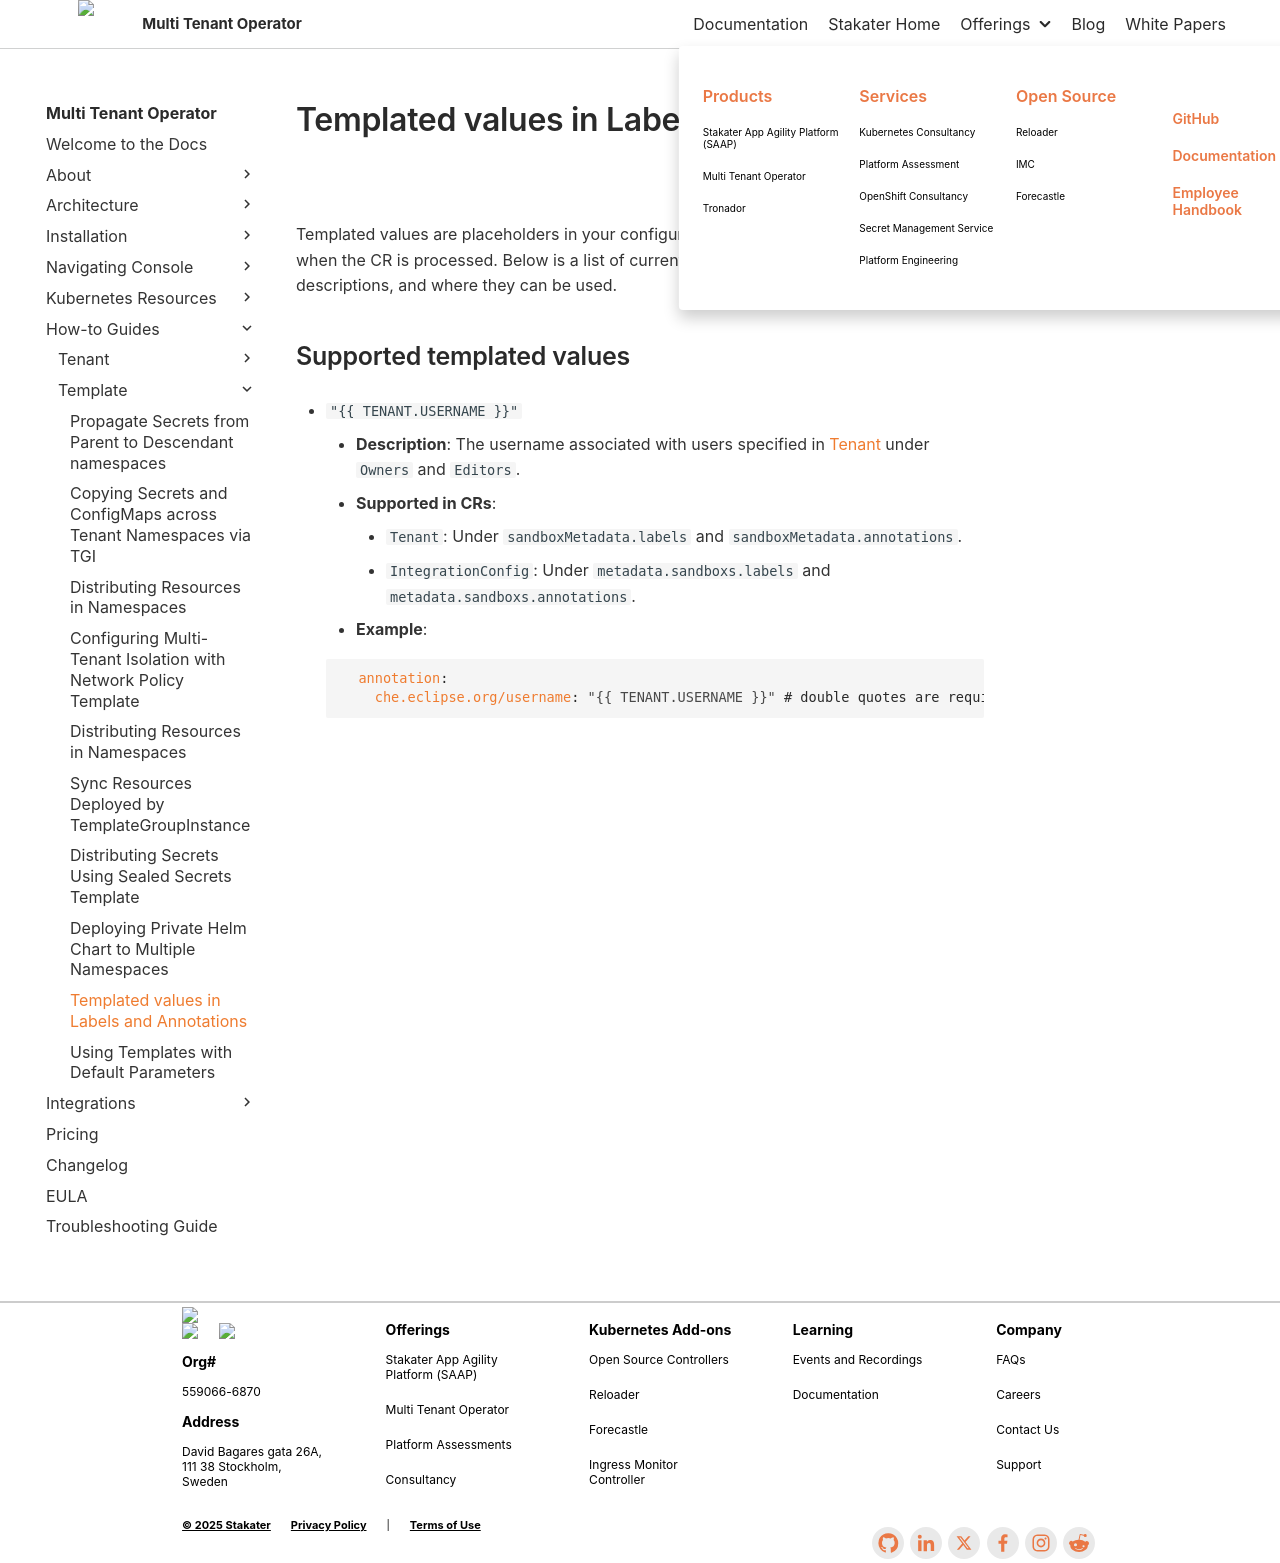

repository: stakater/mto-docs · page: 1.3/kubernetes-resources/template/how-to-guides/templated-metadata-values.html · generator: mkdocs

# Templated values in Labels and Annotations

Templated values are placeholders in your configuration that get replaced with actual data when the CR is processed. Below is a list of currently supported templated values, their descriptions, and where they can be used.

## Supported templated values

- `"{{ TENANT.USERNAME }}"`
    - **Description**: The username associated with users specified in [Tenant](../../tenant/tenant-overview.md) under `Owners` and `Editors`.
    - **Supported in CRs**:
        - `Tenant`: Under `sandboxMetadata.labels` and `sandboxMetadata.annotations`.
        - `IntegrationConfig`: Under `metadata.sandboxs.labels` and `metadata.sandboxs.annotations`.
    - **Example**:

      ```yaml
        annotation:
          che.eclipse.org/username: "{{ TENANT.USERNAME }}" # double quotes are required
      ```
